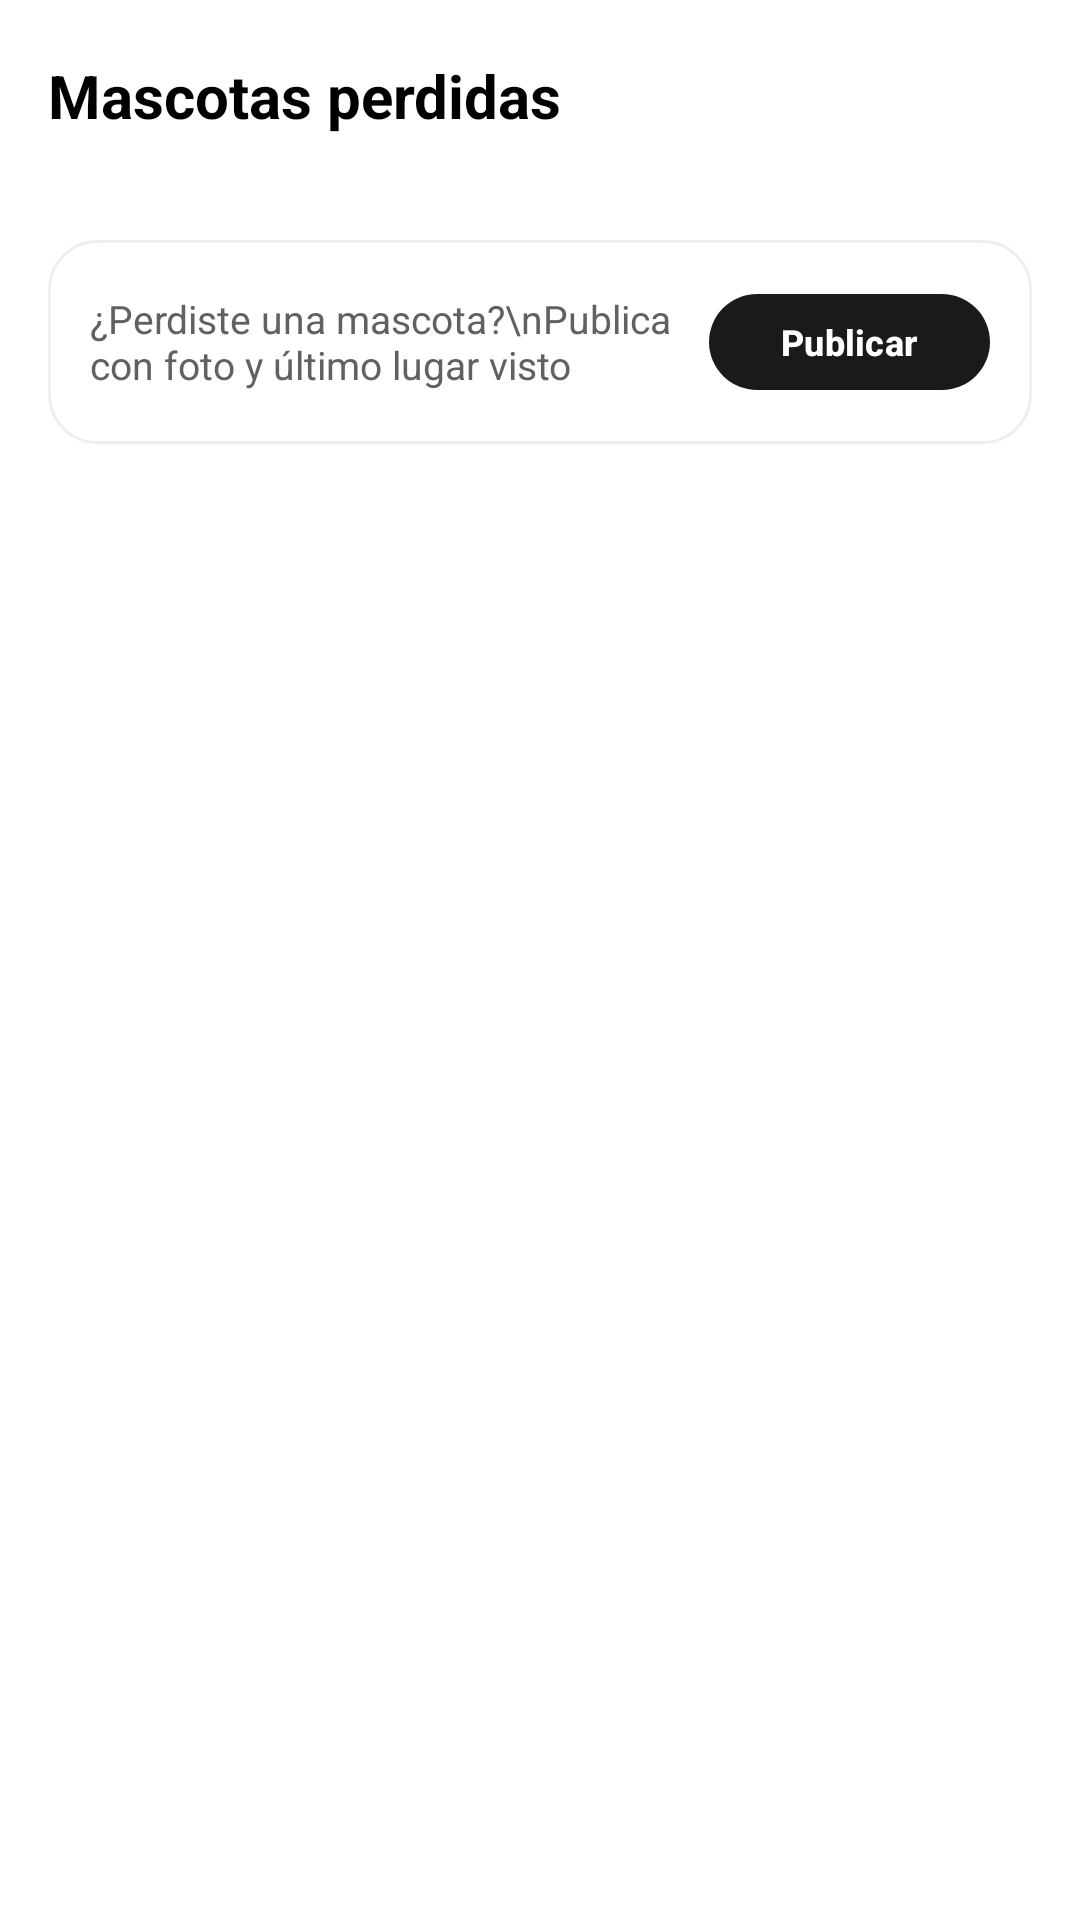

Here is an Android app screen rendered from its layout file. Give the layout XML and the strings, colors and styles it references.
<!-- AndroidManifest.xml: application theme Theme.PracticaFinal -->
<!-- res/layout/activity_mascotas_perdidas.xml -->
<?xml version="1.0" encoding="utf-8"?>
<androidx.constraintlayout.widget.ConstraintLayout xmlns:android="http://schemas.android.com/apk/res/android"
    xmlns:app="http://schemas.android.com/apk/res-auto"
    xmlns:tools="http://schemas.android.com/tools"
    android:layout_width="match_parent"
    android:layout_height="match_parent"
    android:background="#FFFFFF"
    tools:context=".MascotasPerdidasActivity">

    
    <com.google.android.material.appbar.MaterialToolbar
        android:id="@+id/toolbar"
        android:layout_width="0dp"
        android:layout_height="?attr/actionBarSize"
        android:background="#FFFFFF"
        app:elevation="2dp"
        app:layout_constraintEnd_toEndOf="parent"
        app:layout_constraintStart_toStartOf="parent"
        app:layout_constraintTop_toTopOf="parent"
        app:navigationIcon="@drawable/ic_arrow_back"
        app:title="Mascotas perdidas"
        app:titleTextAppearance="@style/TextAppearance.AdopcionesTitle" />

    <ScrollView
        android:id="@+id/scroll_header"
        android:layout_width="0dp"
        android:layout_height="wrap_content"
        android:layout_marginStart="16dp"
        android:layout_marginTop="16dp"
        android:layout_marginEnd="16dp"
        android:background="@drawable/bg_card_list"
        android:padding="14dp"
        app:layout_constraintEnd_toEndOf="parent"
        app:layout_constraintStart_toStartOf="parent"
        app:layout_constraintTop_toBottomOf="@id/toolbar">

        <LinearLayout
            android:layout_width="match_parent"
            android:layout_height="wrap_content"
            android:gravity="center_vertical"
            android:orientation="horizontal">

            <TextView
                android:layout_width="0dp"
                android:layout_height="wrap_content"
                android:layout_weight="1"
                android:text="¿Perdiste una mascota?\nPublica con foto y último lugar visto"
                android:textColor="#616161"
                android:textSize="13sp" />

            <com.google.android.material.button.MaterialButton
                android:id="@+id/btn_publicar"
                style="@style/Widget.Material3.Button"
                android:layout_width="wrap_content"
                android:layout_height="40dp"
                android:text="Publicar"
                android:textColor="#FFFFFF"
                android:textSize="12sp"
                android:textStyle="bold"
                app:backgroundTint="#1A1A1A"
                app:cornerRadius="20dp" />
        </LinearLayout>
    </ScrollView>

    
    <androidx.recyclerview.widget.RecyclerView
        android:id="@+id/rv_perdidas"
        android:layout_width="0dp"
        android:layout_height="0dp"
        android:layout_marginTop="12dp"
        android:clipToPadding="false"
        android:paddingBottom="16dp"
        app:layout_constraintBottom_toBottomOf="parent"
        app:layout_constraintEnd_toEndOf="parent"
        app:layout_constraintStart_toStartOf="parent"
        app:layout_constraintTop_toBottomOf="@id/scroll_header" />

    
    <TextView
        android:id="@+id/tv_vacio"
        android:layout_width="wrap_content"
        android:layout_height="wrap_content"
        android:gravity="center"
        android:text="🐾\nAún no hay mascotas perdidas publicadas"
        android:textColor="#9E9E9E"
        android:textSize="13sp"
        android:visibility="gone"
        app:layout_constraintBottom_toBottomOf="parent"
        app:layout_constraintEnd_toEndOf="parent"
        app:layout_constraintStart_toStartOf="parent"
        app:layout_constraintTop_toTopOf="parent" />

</androidx.constraintlayout.widget.ConstraintLayout>
<!-- resources referenced by this layout -->
<resources>
  <!-- drawable bg_card_list (drawable) -->
  <?xml version="1.0" encoding="utf-8"?>
  <shape xmlns:android="http://schemas.android.com/apk/res/android">
      <solid android:color="#FFFFFF" />
      <corners android:radius="16dp" />
      <stroke
          android:width="1dp"
          android:color="#EEEEEE" />
  </shape>
  <style name="TextAppearance.AdopcionesTitle" parent="TextAppearance.Material3.TitleLarge">
          <item name="android:textStyle">bold</item>
          <item name="android:textColor">@android:color/black</item>
          <item name="android:textSize">20sp</item>
      </style>
  <style name="Theme.PracticaFinal" parent="Base.Theme.PracticaFinal" />
  <style name="Base.Theme.PracticaFinal" parent="Theme.Material3.DayNight.NoActionBar">
          
          
      </style>
</resources>
